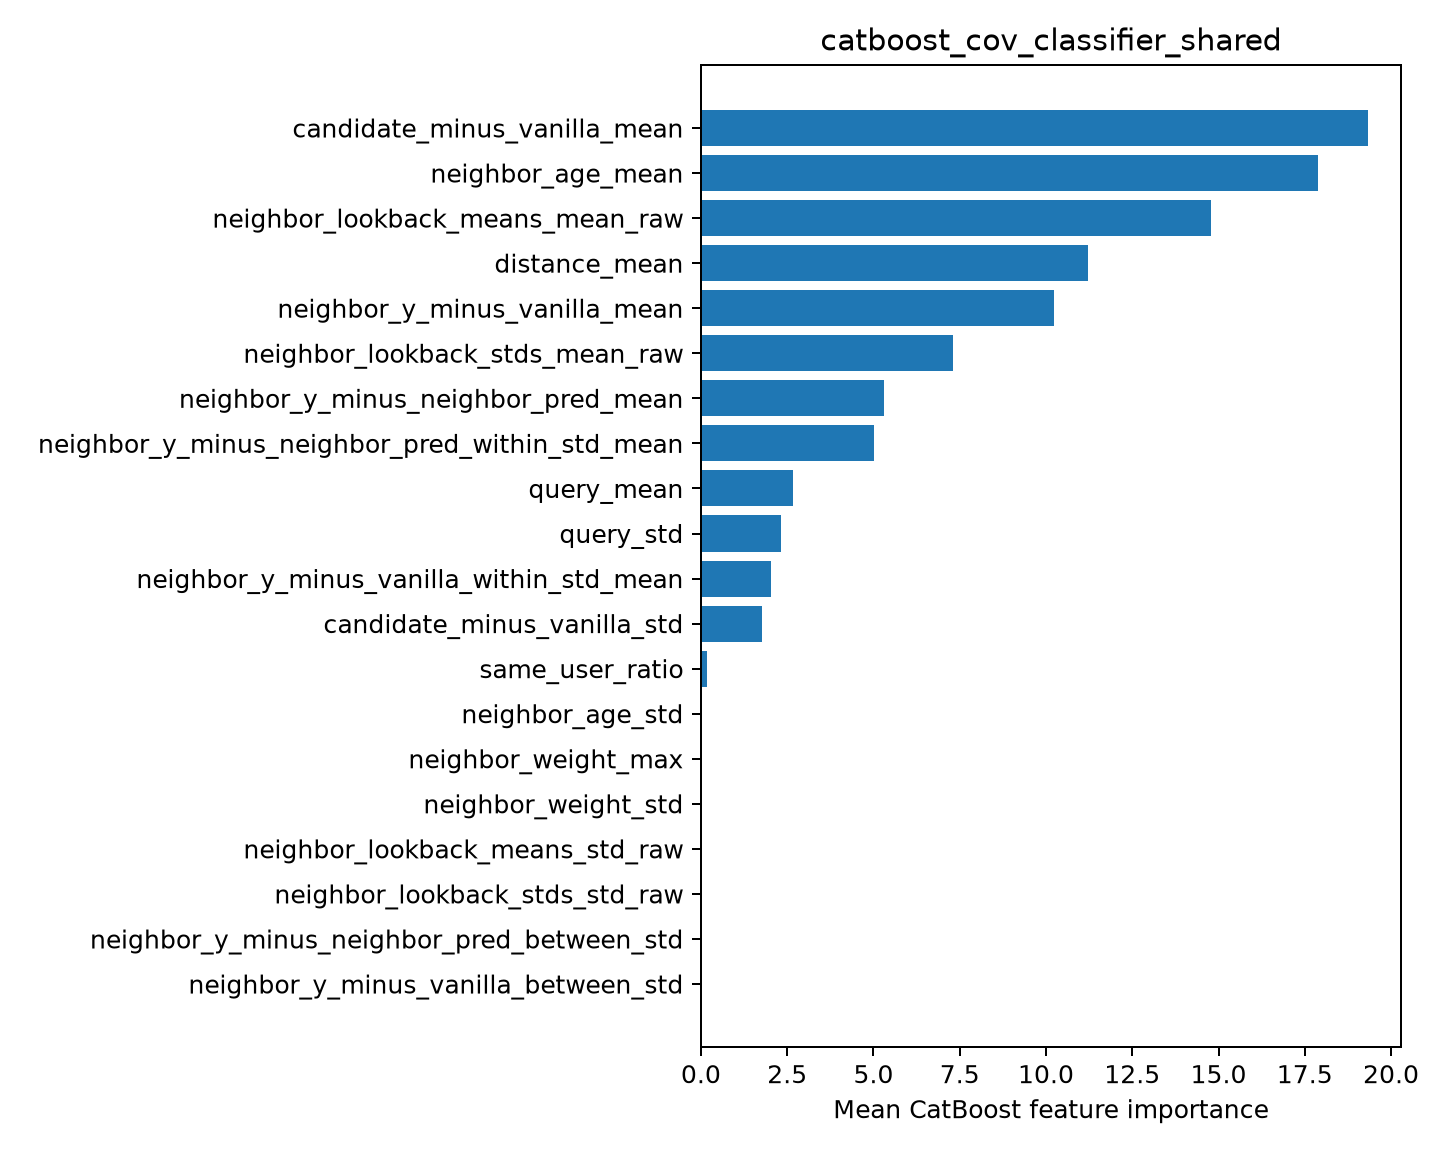

Values plotted in this chart, from the file beside it:
feature, importance
candidate_minus_vanilla_mean, 19.32
neighbor_age_mean, 17.87
neighbor_lookback_means_mean_raw, 14.78
distance_mean, 11.2
neighbor_y_minus_vanilla_mean, 10.22
neighbor_lookback_stds_mean_raw, 7.294
neighbor_y_minus_neighbor_pred_mean, 5.301
neighbor_y_minus_neighbor_pred_within_st…, 5.01
query_mean, 2.661
query_std, 2.327
neighbor_y_minus_vanilla_within_std_mean, 2.038
candidate_minus_vanilla_std, 1.78
same_user_ratio, 0.1839
neighbor_age_std, 0.0
neighbor_weight_max, 0.0
neighbor_weight_std, 0.0
neighbor_lookback_means_std_raw, 0.0
neighbor_lookback_stds_std_raw, 0.0
neighbor_y_minus_neighbor_pred_between_s…, 0.0
neighbor_y_minus_vanilla_between_std, 0.0
